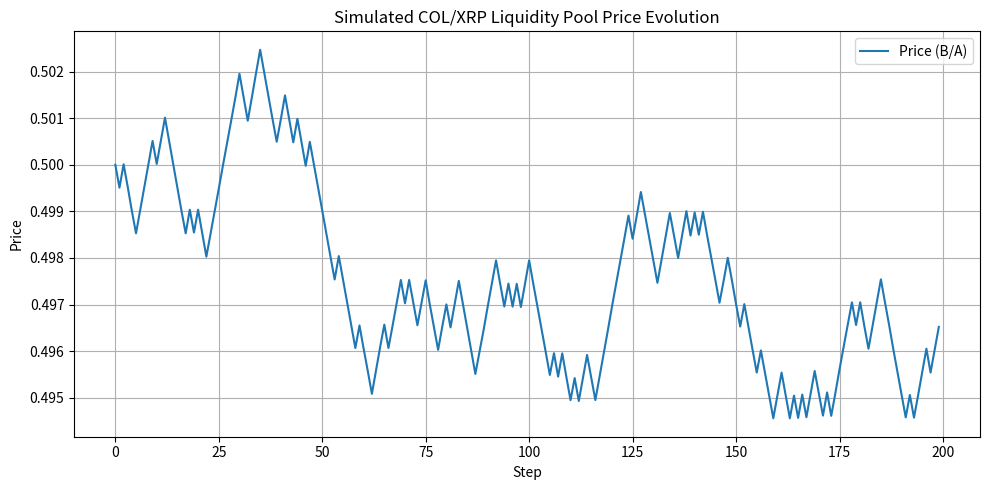

Reproduce this figure in Python.
"""
COLINK Liquidity Simulation
---------------------------
Simulates liquidity dynamics between COL, XRP, and mock COPX.
Used to test AMM stability and visualize price behavior under synthetic trades.
"""

from dataclasses import dataclass, field

import matplotlib.pyplot as plt
import numpy as np


@dataclass
class Pool:
    token_a: str
    token_b: str
    reserve_a: float
    reserve_b: float
    fee: float = 0.003

    def price(self) -> float:
        return self.reserve_b / self.reserve_a

    def swap_a_to_b(self, amount_a: float) -> float:
        amount_in_with_fee = amount_a * (1 - self.fee)
        new_reserve_a = self.reserve_a + amount_in_with_fee
        new_reserve_b = self.reserve_a * self.reserve_b / new_reserve_a
        amount_out = self.reserve_b - new_reserve_b
        self.reserve_a, self.reserve_b = new_reserve_a, new_reserve_b
        return amount_out


@dataclass
class SimulationConfig:
    steps: int = 100
    trade_size: float = 100.0
    volatility: float = 0.02
    seed: int = 42


@dataclass
class LiquiditySimulation:
    pool: Pool
    cfg: SimulationConfig
    history: dict = field(default_factory=lambda: {"price": [], "reserve_a": [], "reserve_b": []})

    def run(self):
        np.random.seed(self.cfg.seed)
        for _ in range(self.cfg.steps):
            self.history["price"].append(self.pool.price())
            self.history["reserve_a"].append(self.pool.reserve_a)
            self.history["reserve_b"].append(self.pool.reserve_b)
            direction = np.random.choice(["buy", "sell"])
            trade = self.cfg.trade_size * (1 + np.random.randn() * self.cfg.volatility)
            if direction == "buy":
                self.pool.swap_a_to_b(trade)
            else:
                self.pool.swap_a_to_b(-trade)

    def plot(self):
        plt.figure(figsize=(10, 5))
        plt.plot(self.history["price"], label="Price (B/A)")
        plt.title("Simulated COL/XRP Liquidity Pool Price Evolution")
        plt.xlabel("Step")
        plt.ylabel("Price")
        plt.legend()
        plt.grid(True)
        plt.tight_layout()
        plt.show()


if __name__ == "__main__":
    pool = Pool("COL", "XRP", reserve_a=1_000_000, reserve_b=500_000)
    cfg = SimulationConfig(steps=200, trade_size=500)
    sim = LiquiditySimulation(pool, cfg)
    sim.run()
    sim.plot()
